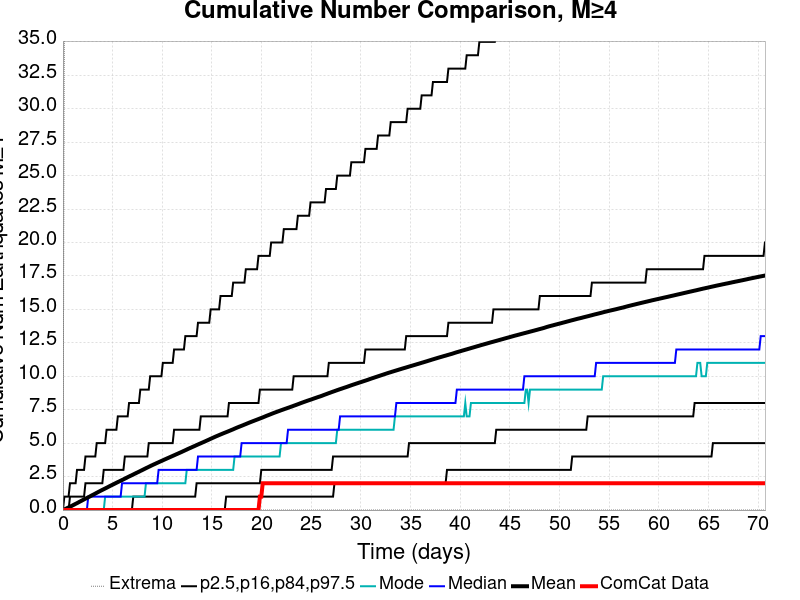

Values plotted in this chart, from the file beside it:
Time (days), ComCat Data, Simulation Mean, Simulation Median, Simulation Mode, Simulation Minimum, Simulation Maximum, 2.5 %-ile, 16 %-ile, 84 %-ile, 97.5 %-ile
0.0, 0.0, 0.0, 0.0, 0.0, 0.0, 0.0, 0.0, 0.0, 0.0, 0.0
0.1416, 0.0, 0.04545, 0.0, 0.0, 0.0, 34.0, 0.0, 0.0, 0.0, 1.0
0.2833, 0.0, 0.09551, 0.0, 0.0, 0.0, 119.0, 0.0, 0.0, 0.0, 1.0
0.4249, 0.0, 0.1463, 0.0, 0.0, 0.0, 228.0, 0.0, 0.0, 0.0, 1.0
0.5666, 0.0, 0.1966, 0.0, 0.0, 0.0, 258.0, 0.0, 0.0, 0.0, 1.0
0.7082, 0.0, 0.2465, 0.0, 0.0, 0.0, 286.0, 0.0, 0.0, 1.0, 2.0
0.8499, 0.0, 0.2987, 0.0, 0.0, 0.0, 308.0, 0.0, 0.0, 1.0, 2.0
0.9915, 0.0, 0.3547, 0.0, 0.0, 0.0, 320.0, 0.0, 0.0, 1.0, 2.0
1.133, 0.0, 0.409, 0.0, 0.0, 0.0, 339.0, 0.0, 0.0, 1.0, 2.0
1.275, 0.0, 0.4642, 0.0, 0.0, 0.0, 359.0, 0.0, 0.0, 1.0, 2.0
1.416, 0.0, 0.5163, 0.0, 0.0, 0.0, 372.0, 0.0, 0.0, 1.0, 3.0
1.558, 0.0, 0.5731, 0.0, 0.0, 0.0, 382.0, 0.0, 0.0, 1.0, 3.0
1.7, 0.0, 0.6303, 0.0, 0.0, 0.0, 387.0, 0.0, 0.0, 1.0, 3.0
1.841, 0.0, 0.6851, 0.0, 0.0, 0.0, 395.0, 0.0, 0.0, 1.0, 3.0
1.983, 0.0, 0.7418, 0.0, 0.0, 0.0, 406.0, 0.0, 0.0, 1.0, 3.0
2.125, 0.0, 0.7974, 0.0, 0.0, 0.0, 416.0, 0.0, 0.0, 1.0, 3.0
2.266, 0.0, 0.8506, 0.0, 0.0, 0.0, 433.0, 0.0, 0.0, 2.0, 4.0
2.408, 0.0, 0.9026, 0.0, 0.0, 0.0, 456.0, 0.0, 0.0, 2.0, 4.0
2.55, 0.0, 0.9563, 1.0, 0.0, 0.0, 469.0, 0.0, 0.0, 2.0, 4.0
2.691, 0.0, 1.008, 1.0, 0.0, 0.0, 481.0, 0.0, 0.0, 2.0, 4.0
2.833, 0.0, 1.066, 1.0, 0.0, 0.0, 494.0, 0.0, 0.0, 2.0, 4.0
2.975, 0.0, 1.121, 1.0, 0.0, 0.0, 510.0, 0.0, 0.0, 2.0, 4.0
3.116, 0.0, 1.175, 1.0, 0.0, 0.0, 515.0, 0.0, 0.0, 2.0, 4.0
3.258, 0.0, 1.232, 1.0, 0.0, 0.0, 518.0, 0.0, 0.0, 2.0, 4.0
3.399, 0.0, 1.288, 1.0, 0.0, 0.0, 526.0, 0.0, 0.0, 2.0, 5.0
3.541, 0.0, 1.344, 1.0, 0.0, 0.0, 535.0, 0.0, 0.0, 2.0, 5.0
3.683, 0.0, 1.4, 1.0, 0.0, 0.0, 540.0, 0.0, 0.0, 2.0, 5.0
3.824, 0.0, 1.454, 1.0, 0.0, 0.0, 544.0, 0.0, 0.0, 2.0, 5.0
3.966, 0.0, 1.506, 1.0, 0.0, 0.0, 550.0, 0.0, 0.0, 2.0, 5.0
4.108, 0.0, 1.559, 1.0, 0.0, 0.0, 554.0, 0.0, 0.0, 3.0, 5.0
4.249, 0.0, 1.612, 1.0, 1.0, 0.0, 562.0, 0.0, 0.0, 3.0, 5.0
4.391, 0.0, 1.665, 1.0, 1.0, 0.0, 565.0, 0.0, 0.0, 3.0, 6.0
4.533, 0.0, 1.72, 1.0, 1.0, 0.0, 566.0, 0.0, 0.0, 3.0, 6.0
4.674, 0.0, 1.775, 1.0, 1.0, 0.0, 572.0, 0.0, 0.0, 3.0, 6.0
4.816, 0.0, 1.829, 1.0, 1.0, 0.0, 579.0, 0.0, 0.0, 3.0, 6.0
4.958, 0.0, 1.88, 1.0, 1.0, 0.0, 590.0, 0.0, 0.0, 3.0, 6.0
5.099, 0.0, 1.932, 1.0, 1.0, 0.0, 596.0, 0.0, 0.0, 3.0, 6.0
5.241, 0.0, 1.986, 1.0, 1.0, 0.0, 602.0, 0.0, 0.0, 3.0, 6.0
5.383, 0.0, 2.039, 1.0, 1.0, 0.0, 606.0, 0.0, 0.0, 3.0, 6.0
5.524, 0.0, 2.09, 1.0, 1.0, 0.0, 607.0, 0.0, 0.0, 3.0, 7.0
5.666, 0.0, 2.141, 1.0, 1.0, 0.0, 610.0, 0.0, 0.0, 3.0, 7.0
5.807, 0.0, 2.192, 1.0, 1.0, 0.0, 612.0, 0.0, 0.0, 3.0, 7.0
5.949, 0.0, 2.244, 2.0, 1.0, 0.0, 613.0, 0.0, 0.0, 3.0, 7.0
6.091, 0.0, 2.294, 2.0, 1.0, 0.0, 616.0, 0.0, 0.0, 3.0, 7.0
6.232, 0.0, 2.348, 2.0, 1.0, 0.0, 617.0, 0.0, 0.0, 4.0, 7.0
6.374, 0.0, 2.402, 2.0, 1.0, 0.0, 622.0, 0.0, 0.0, 4.0, 7.0
6.516, 0.0, 2.455, 2.0, 1.0, 0.0, 625.0, 0.0, 0.0, 4.0, 7.0
6.657, 0.0, 2.508, 2.0, 1.0, 0.0, 628.0, 0.0, 0.0, 4.0, 8.0
6.799, 0.0, 2.558, 2.0, 1.0, 0.0, 630.0, 0.0, 0.0, 4.0, 8.0
6.941, 0.0, 2.608, 2.0, 1.0, 0.0, 633.0, 0.0, 0.0, 4.0, 8.0
7.082, 0.0, 2.659, 2.0, 1.0, 0.0, 633.0, 0.0, 1.0, 4.0, 8.0
7.224, 0.0, 2.714, 2.0, 1.0, 0.0, 634.0, 0.0, 1.0, 4.0, 8.0
7.366, 0.0, 2.765, 2.0, 1.0, 0.0, 636.0, 0.0, 1.0, 4.0, 8.0
7.507, 0.0, 2.815, 2.0, 1.0, 0.0, 640.0, 0.0, 1.0, 4.0, 8.0
7.649, 0.0, 2.866, 2.0, 1.0, 0.0, 648.0, 0.0, 1.0, 4.0, 8.0
7.79, 0.0, 2.92, 2.0, 1.0, 0.0, 655.0, 0.0, 1.0, 4.0, 9.0
7.932, 0.0, 2.971, 2.0, 1.0, 0.0, 659.0, 0.0, 1.0, 4.0, 9.0
8.074, 0.0, 3.022, 2.0, 1.0, 0.0, 659.0, 0.0, 1.0, 4.0, 9.0
8.215, 0.0, 3.076, 2.0, 1.0, 0.0, 662.0, 0.0, 1.0, 4.0, 9.0
8.357, 0.0, 3.128, 2.0, 2.0, 0.0, 667.0, 0.0, 1.0, 4.0, 9.0
... 440 more rows
